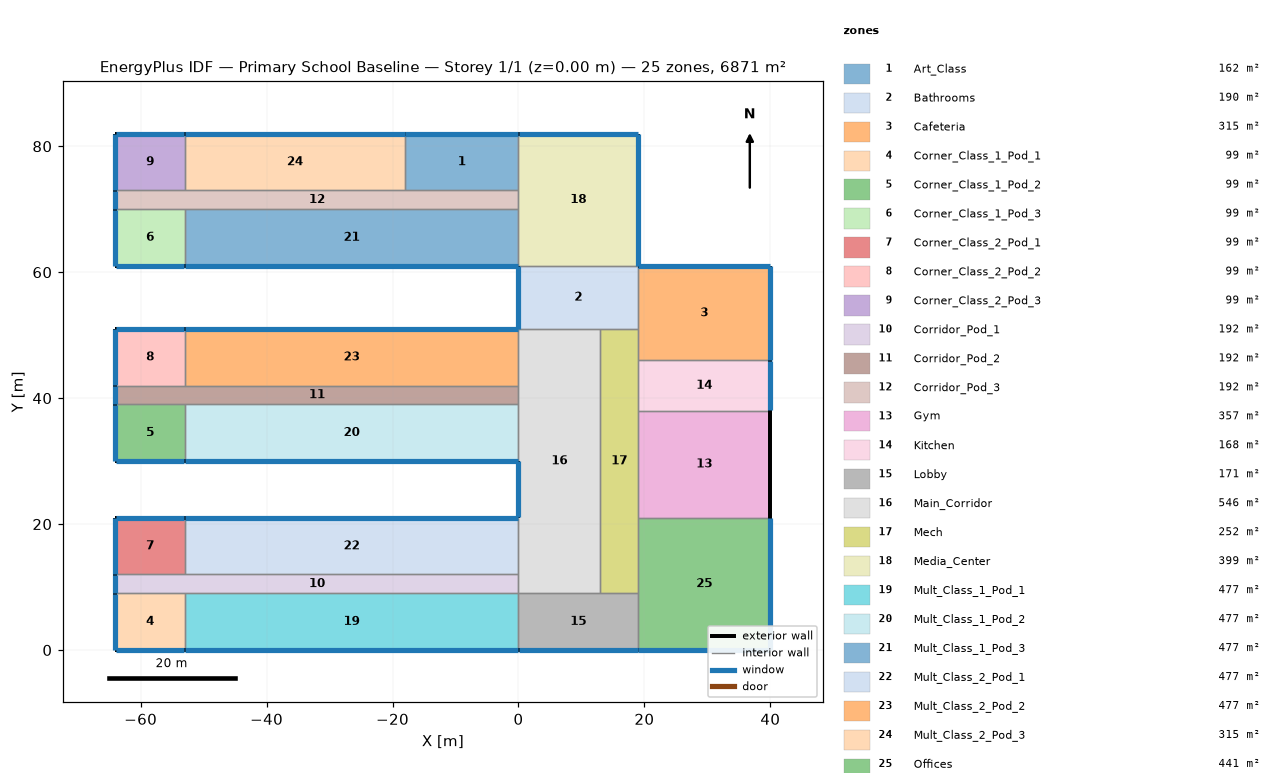
=== STOREY PLAN SPEC (per zone: floor XY polygon, exterior-wall plan segments, windows/doors) ===
zone 1: Art_Class  (162.0 m²)
  floor: (-18.00, 82.00) (0.00, 82.00) (0.00, 73.00) (-18.00, 73.00)
  exterior wall: (0.00, 82.00) – (-18.00, 82.00)  [18.0 m]
    window: (-0.05, 82.00) – (-17.95, 82.00)  [25.2 m²]
  interior walls: 3
zone 2: Bathrooms  (190.0 m²)
  floor: (0.00, 61.00) (19.00, 61.00) (19.00, 51.00) (0.00, 51.00)
  exterior wall: (0.00, 61.00) – (0.00, 51.00)  [10.0 m]
    window: (0.00, 60.95) – (0.00, 51.05)  [14.0 m²]
  interior walls: 4
zone 3: Cafeteria  (315.0 m²)
  floor: (19.00, 61.00) (40.00, 61.00) (40.00, 46.00) (19.00, 46.00)
  exterior wall: (40.00, 46.00) – (40.00, 61.00)  [15.0 m]
    window: (40.00, 46.05) – (40.00, 60.95)  [21.0 m²]
  exterior wall: (40.00, 61.00) – (19.00, 61.00)  [21.0 m]
    window: (39.95, 61.00) – (19.05, 61.00)  [29.4 m²]
  interior walls: 3
zone 4: Corner_Class_1_Pod_1  (99.0 m²)
  floor: (-64.00, 9.00) (-53.00, 9.00) (-53.00, 0.00) (-64.00, 0.00)
  exterior wall: (-64.00, 0.00) – (-53.00, 0.00)  [11.0 m]
    window: (-63.95, 0.00) – (-53.05, 0.00)  [15.4 m²]
  exterior wall: (-64.00, 9.00) – (-64.00, 0.00)  [9.0 m]
    window: (-64.00, 8.95) – (-64.00, 0.05)  [12.6 m²]
  interior walls: 2
zone 5: Corner_Class_1_Pod_2  (99.0 m²)
  floor: (-64.00, 39.00) (-53.00, 39.00) (-53.00, 30.00) (-64.00, 30.00)
  exterior wall: (-64.00, 30.00) – (-53.00, 30.00)  [11.0 m]
    window: (-63.95, 30.00) – (-53.05, 30.00)  [15.4 m²]
  exterior wall: (-64.00, 39.00) – (-64.00, 30.00)  [9.0 m]
    window: (-64.00, 38.95) – (-64.00, 30.05)  [12.6 m²]
  interior walls: 2
zone 6: Corner_Class_1_Pod_3  (99.0 m²)
  floor: (-64.00, 70.00) (-53.00, 70.00) (-53.00, 61.00) (-64.00, 61.00)
  exterior wall: (-64.00, 61.00) – (-53.00, 61.00)  [11.0 m]
    window: (-63.95, 61.00) – (-53.05, 61.00)  [15.4 m²]
  exterior wall: (-64.00, 70.00) – (-64.00, 61.00)  [9.0 m]
    window: (-64.00, 69.95) – (-64.00, 61.05)  [12.6 m²]
  interior walls: 2
zone 7: Corner_Class_2_Pod_1  (99.0 m²)
  floor: (-64.00, 21.00) (-53.00, 21.00) (-53.00, 12.00) (-64.00, 12.00)
  exterior wall: (-53.00, 21.00) – (-64.00, 21.00)  [11.0 m]
    window: (-53.05, 21.00) – (-63.95, 21.00)  [15.4 m²]
  exterior wall: (-64.00, 21.00) – (-64.00, 12.00)  [9.0 m]
    window: (-64.00, 20.95) – (-64.00, 12.05)  [12.6 m²]
  interior walls: 2
zone 8: Corner_Class_2_Pod_2  (99.0 m²)
  floor: (-64.00, 51.00) (-53.00, 51.00) (-53.00, 42.00) (-64.00, 42.00)
  exterior wall: (-53.00, 51.00) – (-64.00, 51.00)  [11.0 m]
    window: (-53.05, 51.00) – (-63.95, 51.00)  [15.4 m²]
  exterior wall: (-64.00, 51.00) – (-64.00, 42.00)  [9.0 m]
    window: (-64.00, 50.95) – (-64.00, 42.05)  [12.6 m²]
  interior walls: 2
zone 9: Corner_Class_2_Pod_3  (99.0 m²)
  floor: (-64.00, 82.00) (-53.00, 82.00) (-53.00, 73.00) (-64.00, 73.00)
  exterior wall: (-53.00, 82.00) – (-64.00, 82.00)  [11.0 m]
    window: (-53.05, 82.00) – (-63.95, 82.00)  [15.4 m²]
  exterior wall: (-64.00, 82.00) – (-64.00, 73.00)  [9.0 m]
    window: (-64.00, 81.95) – (-64.00, 73.05)  [12.6 m²]
  interior walls: 2
zone 10: Corridor_Pod_1  (192.0 m²)
  floor: (-64.00, 12.00) (0.00, 12.00) (0.00, 9.00) (-64.00, 9.00)
  exterior wall: (-64.00, 12.00) – (-64.00, 9.00)  [3.0 m]
    window: (-64.00, 11.95) – (-64.00, 9.05)  [4.2 m²]
  interior walls: 5
zone 11: Corridor_Pod_2  (192.0 m²)
  floor: (-64.00, 42.00) (0.00, 42.00) (0.00, 39.00) (-64.00, 39.00)
  exterior wall: (-64.00, 42.00) – (-64.00, 39.00)  [3.0 m]
    window: (-64.00, 41.95) – (-64.00, 39.05)  [4.2 m²]
  interior walls: 5
zone 12: Corridor_Pod_3  (192.0 m²)
  floor: (-64.00, 73.00) (0.00, 73.00) (0.00, 70.00) (-64.00, 70.00)
  exterior wall: (-64.00, 73.00) – (-64.00, 70.00)  [3.0 m]
    window: (-64.00, 72.95) – (-64.00, 70.05)  [4.2 m²]
  interior walls: 6
zone 13: Gym  (357.0 m²)
  floor: (19.00, 38.00) (40.00, 38.00) (40.00, 21.00) (19.00, 21.00)
  exterior wall: (40.00, 21.00) – (40.00, 38.00)  [17.0 m]
  interior walls: 3
zone 14: Kitchen  (168.0 m²)
  floor: (19.00, 46.00) (40.00, 46.00) (40.00, 38.00) (19.00, 38.00)
  exterior wall: (40.00, 38.00) – (40.00, 46.00)  [8.0 m]
    window: (40.00, 38.05) – (40.00, 45.95)  [11.2 m²]
  interior walls: 3
zone 15: Lobby  (171.0 m²)
  floor: (0.00, 9.00) (19.00, 9.00) (19.00, 0.00) (0.00, 0.00)
  exterior wall: (0.00, 0.00) – (19.00, 0.00)  [19.0 m]
    window: (0.05, 0.00) – (18.95, 0.00)  [26.6 m²]
  interior walls: 4
zone 16: Main_Corridor  (546.0 m²)
  floor: (0.00, 51.00) (13.00, 51.00) (13.00, 9.00) (0.00, 9.00)
  exterior wall: (0.00, 30.00) – (0.00, 21.00)  [9.0 m]
    window: (0.00, 29.95) – (0.00, 21.05)  [12.6 m²]
  interior walls: 8
zone 17: Mech  (252.0 m²)
  floor: (13.00, 51.00) (19.00, 51.00) (19.00, 9.00) (13.00, 9.00)
  interior walls: 7
zone 18: Media_Center  (399.0 m²)
  floor: (0.00, 82.00) (19.00, 82.00) (19.00, 61.00) (0.00, 61.00)
  exterior wall: (19.00, 61.00) – (19.00, 82.00)  [21.0 m]
    window: (19.00, 61.05) – (19.00, 81.95)  [29.4 m²]
  exterior wall: (19.00, 82.00) – (0.00, 82.00)  [19.0 m]
    window: (18.95, 82.00) – (0.05, 82.00)  [26.6 m²]
  interior walls: 4
zone 19: Mult_Class_1_Pod_1  (477.0 m²)
  floor: (-53.00, 9.00) (0.00, 9.00) (0.00, 0.00) (-53.00, 0.00)
  exterior wall: (-53.00, 0.00) – (0.00, 0.00)  [53.0 m]
    window: (-52.95, 0.00) – (-0.05, 0.00)  [74.2 m²]
  interior walls: 3
zone 20: Mult_Class_1_Pod_2  (477.0 m²)
  floor: (-53.00, 39.00) (0.00, 39.00) (0.00, 30.00) (-53.00, 30.00)
  exterior wall: (-53.00, 30.00) – (0.00, 30.00)  [53.0 m]
    window: (-52.95, 30.00) – (-0.05, 30.00)  [74.2 m²]
  interior walls: 3
zone 21: Mult_Class_1_Pod_3  (477.0 m²)
  floor: (-53.00, 70.00) (0.00, 70.00) (0.00, 61.00) (-53.00, 61.00)
  exterior wall: (-53.00, 61.00) – (0.00, 61.00)  [53.0 m]
    window: (-52.95, 61.00) – (-0.05, 61.00)  [74.2 m²]
  interior walls: 3
zone 22: Mult_Class_2_Pod_1  (477.0 m²)
  floor: (-53.00, 21.00) (0.00, 21.00) (0.00, 12.00) (-53.00, 12.00)
  exterior wall: (0.00, 21.00) – (-53.00, 21.00)  [53.0 m]
    window: (-0.05, 21.00) – (-52.95, 21.00)  [74.2 m²]
  interior walls: 3
zone 23: Mult_Class_2_Pod_2  (477.0 m²)
  floor: (-53.00, 51.00) (0.00, 51.00) (0.00, 42.00) (-53.00, 42.00)
  exterior wall: (0.00, 51.00) – (-53.00, 51.00)  [53.0 m]
    window: (-0.05, 51.00) – (-52.95, 51.00)  [74.2 m²]
  interior walls: 3
zone 24: Mult_Class_2_Pod_3  (315.0 m²)
  floor: (-53.00, 82.00) (-18.00, 82.00) (-18.00, 73.00) (-53.00, 73.00)
  exterior wall: (-18.00, 82.00) – (-53.00, 82.00)  [35.0 m]
    window: (-18.05, 82.00) – (-52.95, 82.00)  [49.0 m²]
  interior walls: 3
zone 25: Offices  (441.0 m²)
  floor: (19.00, 21.00) (40.00, 21.00) (40.00, 0.00) (19.00, 0.00)
  exterior wall: (19.00, 0.00) – (40.00, 0.00)  [21.0 m]
    window: (19.05, 0.00) – (39.95, 0.00)  [29.4 m²]
  exterior wall: (40.00, 0.00) – (40.00, 21.00)  [21.0 m]
    window: (40.00, 0.05) – (40.00, 20.95)  [29.4 m²]
  interior walls: 3

=== DERIVED (storey summary) ===
Building: Primary School Baseline
Storey: 1 of 1  (floor level z = 0.00 m)
Storey gross floor area: 6871.0 m²
Zones on this storey: 25
  - Art_Class: floor 162.0 m²; exterior wall 18.0 m (72.0 m²); 1 window(s) 25.2 m²; WWR 35.0%
  - Bathrooms: floor 190.0 m²; exterior wall 10.0 m (40.0 m²); 1 window(s) 14.0 m²; WWR 35.0%
  - Cafeteria: floor 315.0 m²; exterior wall 36.0 m (144.0 m²); 2 window(s) 50.4 m²; WWR 35.0%
  - Corner_Class_1_Pod_1: floor 99.0 m²; exterior wall 20.0 m (80.0 m²); 2 window(s) 28.0 m²; WWR 35.0%
  - Corner_Class_1_Pod_2: floor 99.0 m²; exterior wall 20.0 m (80.0 m²); 2 window(s) 28.0 m²; WWR 35.0%
  - Corner_Class_1_Pod_3: floor 99.0 m²; exterior wall 20.0 m (80.0 m²); 2 window(s) 28.0 m²; WWR 35.0%
  - Corner_Class_2_Pod_1: floor 99.0 m²; exterior wall 20.0 m (80.0 m²); 2 window(s) 28.0 m²; WWR 35.0%
  - Corner_Class_2_Pod_2: floor 99.0 m²; exterior wall 20.0 m (80.0 m²); 2 window(s) 28.0 m²; WWR 35.0%
  - Corner_Class_2_Pod_3: floor 99.0 m²; exterior wall 20.0 m (80.0 m²); 2 window(s) 28.0 m²; WWR 35.0%
  - Corridor_Pod_1: floor 192.0 m²; exterior wall 3.0 m (12.0 m²); 1 window(s) 4.2 m²; WWR 35.0%
  - Corridor_Pod_2: floor 192.0 m²; exterior wall 3.0 m (12.0 m²); 1 window(s) 4.2 m²; WWR 35.0%
  - Corridor_Pod_3: floor 192.0 m²; exterior wall 3.0 m (12.0 m²); 1 window(s) 4.2 m²; WWR 35.0%
  - Gym: floor 357.0 m²; exterior wall 17.0 m (68.0 m²); WWR 0.0%
  - Kitchen: floor 168.0 m²; exterior wall 8.0 m (32.0 m²); 1 window(s) 11.2 m²; WWR 35.0%
  - Lobby: floor 171.0 m²; exterior wall 19.0 m (76.0 m²); 1 window(s) 26.6 m²; WWR 35.0%
  - Main_Corridor: floor 546.0 m²; exterior wall 9.0 m (36.0 m²); 1 window(s) 12.6 m²; WWR 35.0%
  - Mech: floor 252.0 m²
  - Media_Center: floor 399.0 m²; exterior wall 40.0 m (160.0 m²); 2 window(s) 56.0 m²; WWR 35.0%
  - Mult_Class_1_Pod_1: floor 477.0 m²; exterior wall 53.0 m (212.0 m²); 1 window(s) 74.2 m²; WWR 35.0%
  - Mult_Class_1_Pod_2: floor 477.0 m²; exterior wall 53.0 m (212.0 m²); 1 window(s) 74.2 m²; WWR 35.0%
  - Mult_Class_1_Pod_3: floor 477.0 m²; exterior wall 53.0 m (212.0 m²); 1 window(s) 74.2 m²; WWR 35.0%
  - Mult_Class_2_Pod_1: floor 477.0 m²; exterior wall 53.0 m (212.0 m²); 1 window(s) 74.2 m²; WWR 35.0%
  - Mult_Class_2_Pod_2: floor 477.0 m²; exterior wall 53.0 m (212.0 m²); 1 window(s) 74.2 m²; WWR 35.0%
  - Mult_Class_2_Pod_3: floor 315.0 m²; exterior wall 35.0 m (140.0 m²); 1 window(s) 49.0 m²; WWR 35.0%
  - Offices: floor 441.0 m²; exterior wall 42.0 m (168.0 m²); 2 window(s) 58.8 m²; WWR 35.0%
Zone adjacency (shared interzone walls):
  - Art_Class ↔ Corridor_Pod_3
  - Art_Class ↔ Media_Center
  - Art_Class ↔ Mult_Class_2_Pod_3
  - Bathrooms ↔ Cafeteria
  - Bathrooms ↔ Main_Corridor
  - Bathrooms ↔ Mech
  - Bathrooms ↔ Media_Center
  - Cafeteria ↔ Kitchen
  - Cafeteria ↔ Mech
  - Corner_Class_1_Pod_1 ↔ Corridor_Pod_1
  - Corner_Class_1_Pod_1 ↔ Mult_Class_1_Pod_1
  - Corner_Class_1_Pod_2 ↔ Corridor_Pod_2
  - Corner_Class_1_Pod_2 ↔ Mult_Class_1_Pod_2
  - Corner_Class_1_Pod_3 ↔ Corridor_Pod_3
  - Corner_Class_1_Pod_3 ↔ Mult_Class_1_Pod_3
  - Corner_Class_2_Pod_1 ↔ Corridor_Pod_1
  - Corner_Class_2_Pod_1 ↔ Mult_Class_2_Pod_1
  - Corner_Class_2_Pod_2 ↔ Corridor_Pod_2
  - Corner_Class_2_Pod_2 ↔ Mult_Class_2_Pod_2
  - Corner_Class_2_Pod_3 ↔ Corridor_Pod_3
  - Corner_Class_2_Pod_3 ↔ Mult_Class_2_Pod_3
  - Corridor_Pod_1 ↔ Main_Corridor
  - Corridor_Pod_1 ↔ Mult_Class_1_Pod_1
  - Corridor_Pod_1 ↔ Mult_Class_2_Pod_1
  - Corridor_Pod_2 ↔ Main_Corridor
  - Corridor_Pod_2 ↔ Mult_Class_1_Pod_2
  - Corridor_Pod_2 ↔ Mult_Class_2_Pod_2
  - Corridor_Pod_3 ↔ Media_Center
  - Corridor_Pod_3 ↔ Mult_Class_1_Pod_3
  - Corridor_Pod_3 ↔ Mult_Class_2_Pod_3
  - Gym ↔ Kitchen
  - Gym ↔ Mech
  - Gym ↔ Offices
  - Kitchen ↔ Mech
  - Lobby ↔ Main_Corridor
  - Lobby ↔ Mech
  - Lobby ↔ Mult_Class_1_Pod_1
  - Lobby ↔ Offices
  - Main_Corridor ↔ Mech
  - Main_Corridor ↔ Mult_Class_1_Pod_2
  - Main_Corridor ↔ Mult_Class_2_Pod_1
  - Main_Corridor ↔ Mult_Class_2_Pod_2
  - Mech ↔ Offices
  - Media_Center ↔ Mult_Class_1_Pod_3